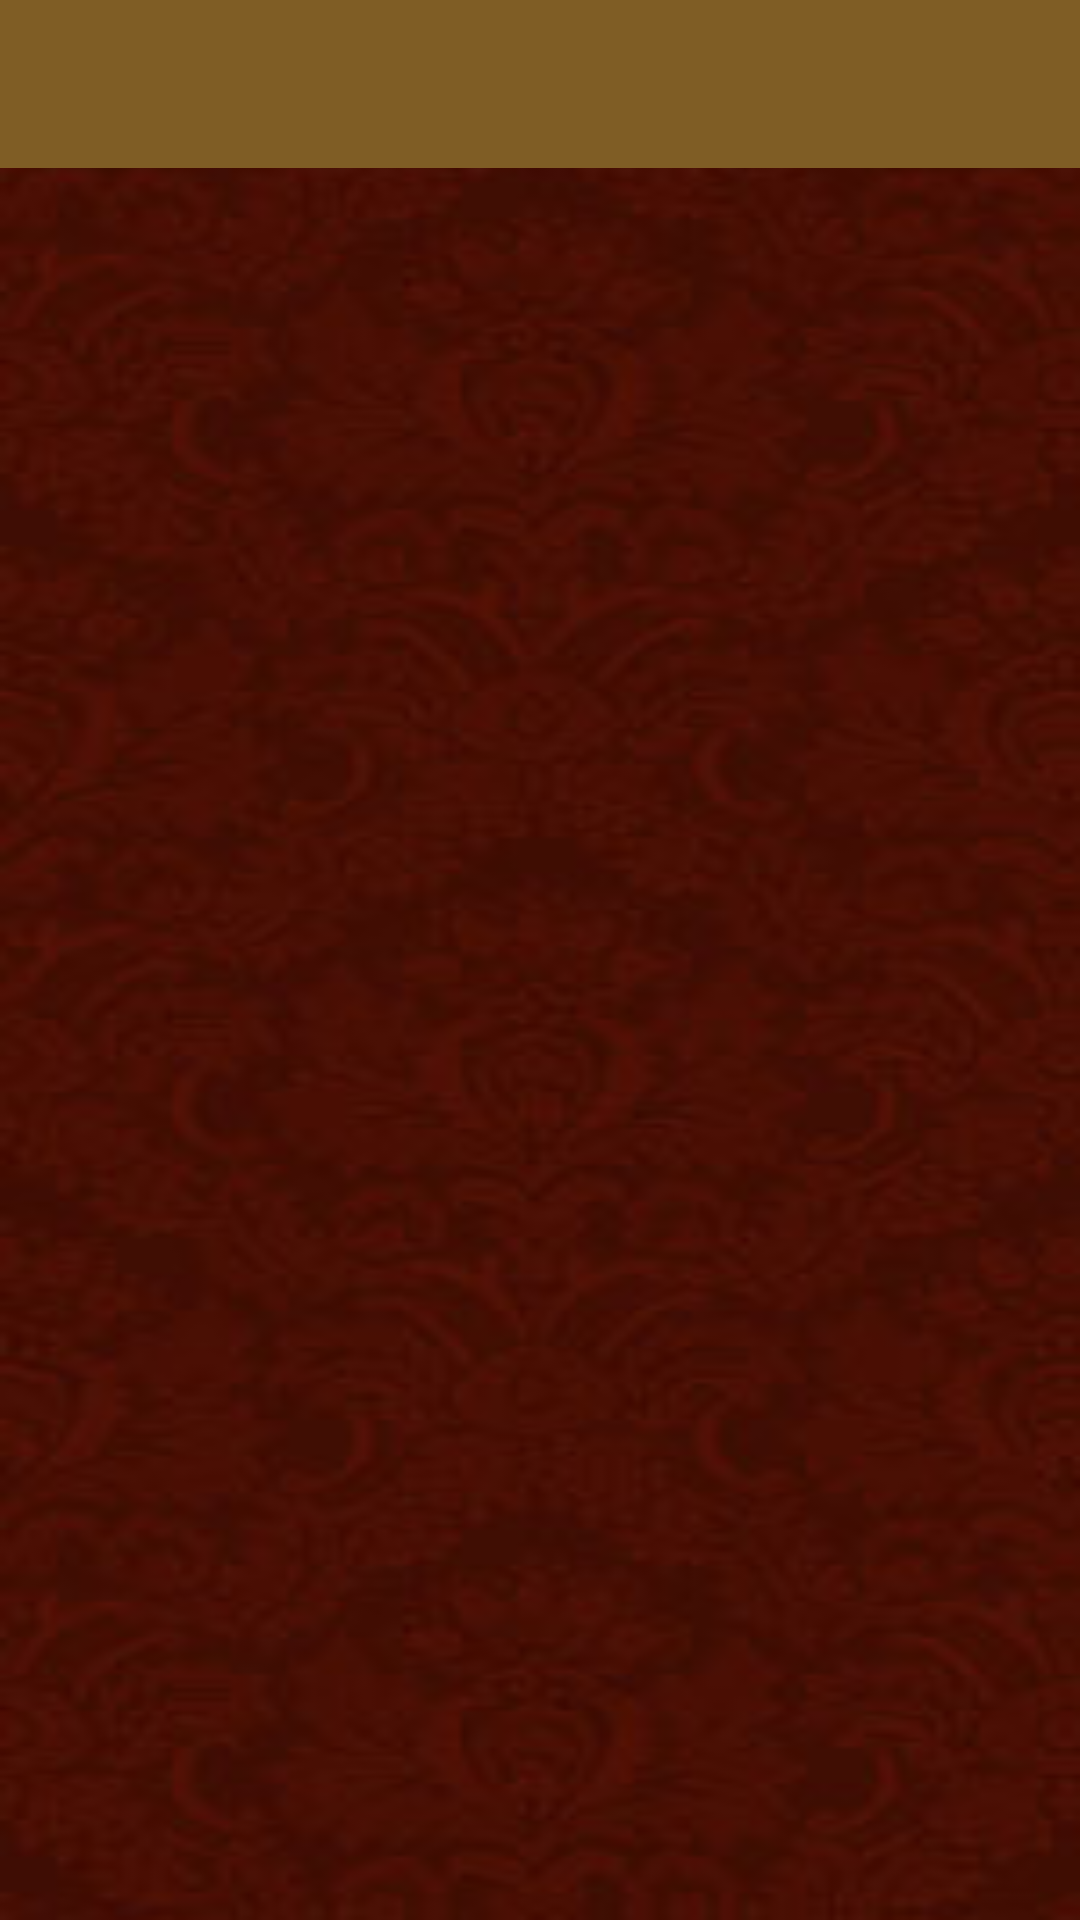

This screen was rendered from an Android layout file. Write that file and the resources it references.
<!-- AndroidManifest.xml: application theme AppTheme -->
<!-- res/layout/activity_main.xml -->
<?xml version="1.0" encoding="utf-8"?>
<androidx.drawerlayout.widget.DrawerLayout
    xmlns:android="http://schemas.android.com/apk/res/android"
    xmlns:app="http://schemas.android.com/apk/res-auto"
    xmlns:tools="http://schemas.android.com/tools"
    android:id="@+id/drawerLayout"
    android:layout_width="match_parent"
    android:layout_height="match_parent"
    android:fitsSystemWindows="true"
    android:background="@drawable/background"
    tools:openDrawer="start" >

    <include layout="@layout/toolbar"/>

    <com.google.android.material.navigation.NavigationView
        android:id="@+id/navView"
        android:layout_width="wrap_content"
        android:layout_height="match_parent"
        android:layout_gravity="start"
        app:headerLayout="@layout/nav_header"
        app:menu="@menu/menu_nav"
        >

    </com.google.android.material.navigation.NavigationView>

    <TextView
        android:id="@+id/textview"
        android:layout_width="match_parent"
        android:layout_height="match_parent" />

</androidx.drawerlayout.widget.DrawerLayout>
<!-- res/layout/toolbar.xml (included above) -->
<?xml version="1.0" encoding="utf-8"?>
<LinearLayout xmlns:android="http://schemas.android.com/apk/res/android"
    xmlns:app="http://schemas.android.com/apk/res-auto"
    android:orientation="vertical"
    android:layout_width="match_parent"
    android:layout_height="match_parent">

    <androidx.appcompat.widget.Toolbar
        android:id="@+id/toolbar"
        android:layout_width="match_parent"
        android:layout_height="?attr/actionBarSize"
        android:background="@color/colorPrimary"
        app:titleTextColor="@color/colorTextPrimary"
        style="@style/ThemeOverlay.AppCompat.Dark.ActionBar" />

</LinearLayout>
<!-- res/layout/nav_header.xml (included above) -->
<?xml version="1.0" encoding="utf-8"?>
<LinearLayout xmlns:android="http://schemas.android.com/apk/res/android"
    android:orientation="vertical"
    android:layout_width="match_parent"
    android:layout_height="@dimen/material_nav_header_height"
    android:padding="@dimen/material_nav_header_padding"
    android:gravity="bottom"
    android:background="@color/colorPrimary"
    android:theme="@style/ThemeOverlay.AppCompat.Dark"
    >

    <ImageView
        android:layout_width="@dimen/material_nav_header_image_width"
        android:layout_height="@dimen/material_nav_header_image_height"
        android:layout_marginTop="@dimen/material_nav_header_image_margintop"
        android:src="@mipmap/ic_pusillusgrex"
        />

    <TextView
        android:layout_width="match_parent"
        android:layout_height="wrap_content"
        android:layout_marginTop="@dimen/material_nav_header_image_margintop"
        android:text="@string/nav_header_title"
        android:textAppearance="@style/TextAppearance.AppCompat.Body1"
        />

    <TextView
        android:id="@+id/textView"
        android:layout_width="wrap_content"
        android:layout_height="wrap_content"
        android:layout_marginTop="@dimen/material_nav_header_image_margintop"
        android:text="@string/nav_header_subtitle"
        />

</LinearLayout>
<!-- resources referenced by this layout -->
<resources>
  <color name="colorPrimary">#7F5D25</color>
  <color name="colorTextPrimary">#FFFFFF</color>
  <dimen name="material_nav_header_height">160dp</dimen>
  <dimen name="material_nav_header_image_height">56dp</dimen>
  <dimen name="material_nav_header_image_margintop">8dp</dimen>
  <dimen name="material_nav_header_image_width">56dp</dimen>
  <dimen name="material_nav_header_padding">16dp</dimen>
  <!-- drawable background: jpg bitmap (drawable, 7909 bytes) -->
  <!-- mipmap ic_pusillusgrex (mipmap-anydpi-v26) -->
  <?xml version="1.0" encoding="utf-8"?>
  <adaptive-icon xmlns:android="http://schemas.android.com/apk/res/android">
      <background android:drawable="@color/ic_launcher_background"/>
      <foreground android:drawable="@mipmap/ic_pusillusgrex_foreground"/>
  </adaptive-icon>
  <string name="nav_header_subtitle">Instituto Bom Pastor (IBP-PA)</string>
  <string name="nav_header_title">Pusillus Grex</string>
  <style name="AppTheme" parent="Theme.AppCompat.Light.NoActionBar">
          
          <item name="colorPrimary">@color/colorPrimary</item>
          <item name="colorPrimaryDark">@color/colorPrimaryDark</item>
          <item name="colorAccent">@color/colorAccent</item>
          <item name="popupTheme">@style/PopupMenuTheme</item>
      </style>
  <color name="ic_launcher_background">#7F5D25</color>
  <color name="colorPrimaryDark">#503400</color>
  <color name="colorAccent">#8e3027</color>
  <style name="PopupMenuTheme" parent="ThemeOverlay.AppCompat.Light">
          <item name="android:background">@android:color/white</item>
      </style>
</resources>
